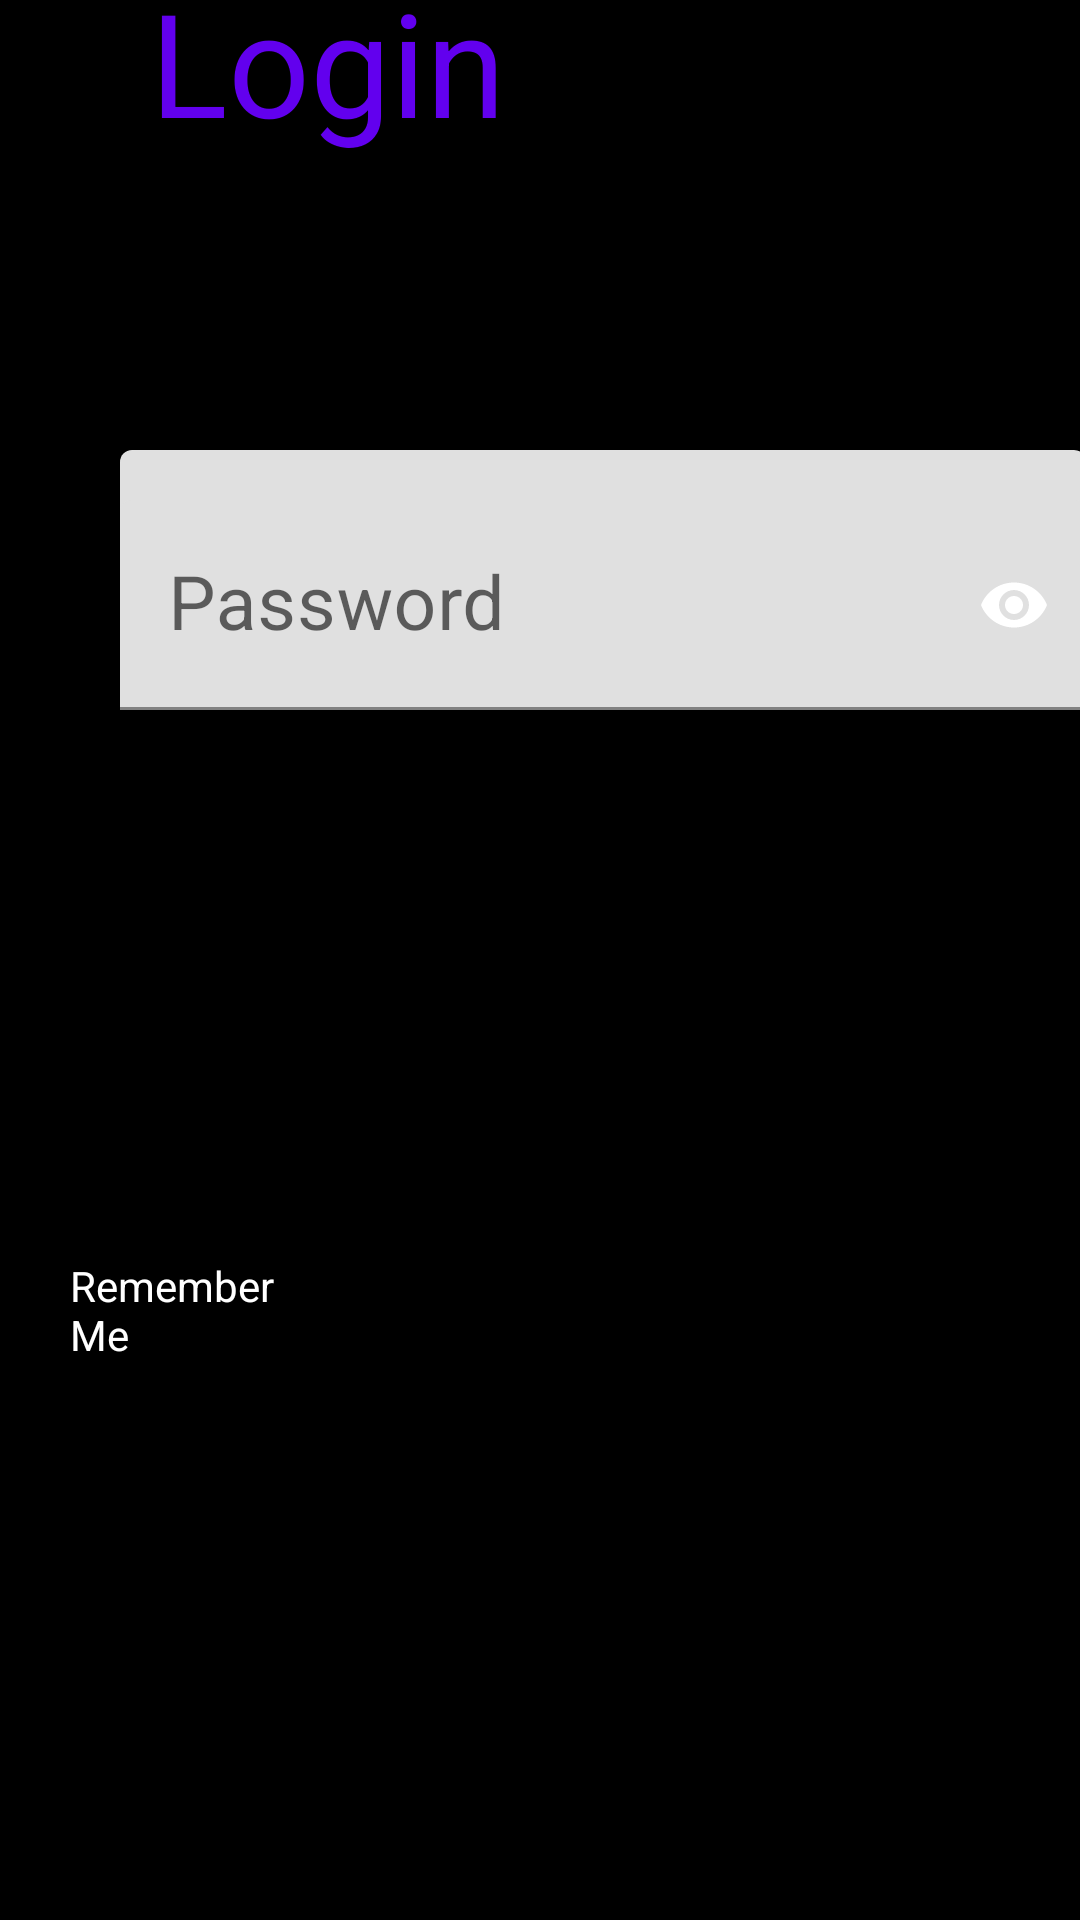

Here is an Android app screen rendered from its layout file. Give the layout XML and the strings, colors and styles it references.
<!-- AndroidManifest.xml: application theme Theme.NewFuckingAldros -->
<!-- res/layout/activity_login_page.xml -->
<?xml version="1.0" encoding="utf-8"?>
<androidx.constraintlayout.widget.ConstraintLayout xmlns:android="http://schemas.android.com/apk/res/android"
    xmlns:app="http://schemas.android.com/apk/res-auto"
    xmlns:tools="http://schemas.android.com/tools"
    android:layout_width="match_parent"
    android:layout_height="match_parent"
    android:background="@color/black"
    tools:context=".LoginPage">

    <TextView
        android:id="@+id/LoginPage"
        android:layout_width="250dp"
        android:layout_height="68dp"
        android:layout_marginStart="70dp"
        android:layout_marginTop="20dp"
        android:layout_marginEnd="80dp"
        android:layout_marginBottom="616dp"
        android:text="@string/login_LoginPage"
        android:textColor="@color/purple_500"
        android:textSize="48sp"
        app:layout_constraintBottom_toBottomOf="parent"
        app:layout_constraintEnd_toEndOf="parent"
        app:layout_constraintStart_toStartOf="parent"
        app:layout_constraintTop_toTopOf="parent" />


    <com.google.android.material.textfield.TextInputLayout
        android:id="@+id/textInputLayout"
        android:layout_width="wrap_content"
        android:layout_height="wrap_content"
        app:layout_constraintBottom_toBottomOf="parent"
        app:layout_constraintEnd_toEndOf="parent"
        app:layout_constraintHorizontal_bias="0.142"
        app:layout_constraintStart_toStartOf="parent"
        app:layout_constraintTop_toTopOf="parent"
        app:layout_constraintVertical_bias="0.555">

        <com.google.android.material.textfield.TextInputEditText
            android:id="@+id/Gmail_LoginPage"
            android:layout_width="322dp"
            android:layout_height="70dp"
            android:layout_marginStart="40dp"
            android:layout_marginTop="150dp"
            android:layout_marginEnd="98dp"
            android:layout_marginBottom="535dp"
            android:ems="10"
            android:hint="@string/gmail_LoginPage"
            android:importantForAutofill="no"
            android:inputType="textEmailAddress"
            android:textColor="@color/purple_500"
            android:textSize="25sp"
            app:layout_constraintBottom_toBottomOf="parent"
            app:layout_constraintEnd_toEndOf="parent"
            app:layout_constraintHorizontal_bias="0.142"
            app:layout_constraintStart_toStartOf="parent"
            app:layout_constraintTop_toTopOf="parent"
            app:layout_constraintVertical_bias="0.555"
            tools:ignore="LabelFor" />

        <com.google.android.material.chip.Chip
            android:id="@+id/chip"
            android:layout_width="wrap_content"
            android:layout_height="wrap_content"
            android:layout_weight="1" />

    </com.google.android.material.textfield.TextInputLayout>

    <com.google.android.material.textfield.TextInputLayout
        android:layout_width="wrap_content"
        android:layout_height="wrap_content"
        app:layout_constraintBottom_toBottomOf="parent"
        app:layout_constraintEnd_toEndOf="parent"
        app:layout_constraintHorizontal_bias="0.142"
        app:layout_constraintStart_toStartOf="parent"
        app:layout_constraintTop_toTopOf="parent"
        app:layout_constraintVertical_bias="0.555"
        app:startIconDrawable="@drawable/lock_24"
        app:startIconTint="@color/white"
        app:passwordToggleEnabled="true"
        app:passwordToggleTint="@color/white">

        <com.google.android.material.textfield.TextInputEditText
            android:id="@+id/Password_LoginPage"
            android:layout_width="322dp"
            android:layout_height="70dp"
            android:layout_marginStart="40dp"
            android:layout_marginTop="100dp"
            android:layout_marginEnd="98dp"
            android:layout_marginBottom="350dp"
            android:ems="10"
            android:hint="@string/password_LoginPage"
            android:importantForAutofill="no"
            android:inputType="textPassword"
            android:textColor="@color/purple_500"
            android:textSize="25sp"
            app:layout_constraintBottom_toBottomOf="parent"
            app:layout_constraintEnd_toEndOf="parent"
            app:layout_constraintHorizontal_bias="0.142"
            app:layout_constraintStart_toStartOf="parent"
            app:layout_constraintTop_toTopOf="parent"
            app:layout_constraintVertical_bias="0.482"
            tools:ignore="LabelFor" />

    </com.google.android.material.textfield.TextInputLayout>


    <Button
        android:id="@+id/LoginB_LoginPage"
        android:layout_width="322dp"
        android:layout_height="70dp"
        android:layout_marginStart="40dp"
        android:layout_marginTop="330dp"
        android:layout_marginEnd="50dp"
        android:layout_marginBottom="365dp"
        android:text="@string/loginB_LoginPage"
        android:textColor="@color/black"
        android:textSize="20sp"
        app:layout_constraintBottom_toBottomOf="parent"
        app:layout_constraintEnd_toEndOf="parent"
        app:layout_constraintHorizontal_bias="0.23"
        app:layout_constraintStart_toStartOf="parent"
        app:layout_constraintTop_toTopOf="parent"
        app:layout_constraintVertical_bias="0.05"
        android:textAllCaps="false"/>

    <Button
        android:id="@+id/ForgotPasswordB_LoginPage"
        android:layout_width="170dp"
        android:layout_height="57dp"
        android:layout_marginStart="228dp"
        android:layout_marginTop="450dp"
        android:layout_marginEnd="42dp"
        android:layout_marginBottom="214dp"
        android:text="@string/forgot_password_LoginPage"
        android:textColor="@color/white"
        android:textSize="11sp"
        app:layout_constraintBottom_toBottomOf="parent"
        app:layout_constraintEnd_toEndOf="parent"
        app:layout_constraintStart_toStartOf="parent"
        app:layout_constraintTop_toTopOf="parent"
        android:textAllCaps="false"/>


    <ImageView
        android:id="@+id/Back_LoginPage"
        android:layout_width="80dp"
        android:layout_height="66dp"
        android:layout_marginStart="322dp"
        android:layout_marginTop="648dp"
        android:layout_marginEnd="10dp"
        android:layout_marginBottom="17dp"
        app:layout_constraintBottom_toBottomOf="parent"
        app:layout_constraintEnd_toEndOf="parent"
        app:layout_constraintStart_toStartOf="parent"
        app:layout_constraintTop_toTopOf="parent"
        app:srcCompat="@drawable/big_blue_purple_button" />


    <CheckBox
        android:id="@+id/RememberMe_LoginPage"
        android:layout_width="120dp"
        android:layout_height="66dp"
        android:layout_marginStart="2dp"
        android:layout_marginTop="400dp"
        android:layout_marginEnd="260dp"
        android:layout_marginBottom="167dp"
        android:text="@string/remember_me_LoginPage"
        android:textColor="@color/white"
        app:layout_constraintBottom_toBottomOf="parent"
        app:layout_constraintEnd_toEndOf="parent"
        app:layout_constraintStart_toStartOf="parent"
        app:layout_constraintTop_toTopOf="parent" />


</androidx.constraintlayout.widget.ConstraintLayout>
<!-- resources referenced by this layout -->
<resources>
  <color name="black">#FF000000</color>
  <color name="purple_500">#FF6200EE</color>
  <color name="white">#FFFFFFFF</color>
  <!-- drawable big_blue_purple_button: png bitmap (drawable-v24, 33539 bytes) -->
  <string name="forgot_password_LoginPage">Forgot password?</string>
  <string name="gmail_LoginPage">Gmail</string>
  <string name="loginB_LoginPage">Login</string>
  <string name="login_LoginPage">Login</string>
  <string name="password_LoginPage">Password</string>
  <string name="remember_me_LoginPage">Remember Me</string>
  <style name="Theme.NewFuckingAldros" parent="Theme.MaterialComponents.DayNight.DarkActionBar">
          
          <item name="colorPrimary">@color/purple_500</item>
          <item name="colorPrimaryVariant">@color/purple_700</item>
          <item name="colorOnPrimary">@color/white</item>
          
          <item name="colorSecondary">@color/teal_200</item>
          <item name="colorSecondaryVariant">@color/teal_700</item>
          <item name="colorOnSecondary">@color/black</item>
          
          <item name="android:statusBarColor">?attr/colorPrimaryVariant</item>
          
      </style>
  <color name="purple_700">#FF3700B3</color>
  <color name="teal_200">#FF03DAC5</color>
  <color name="teal_700">#FF018786</color>
</resources>
